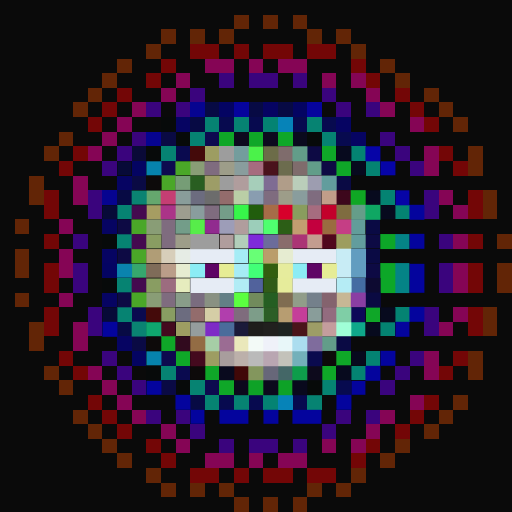
t = 0.00 s
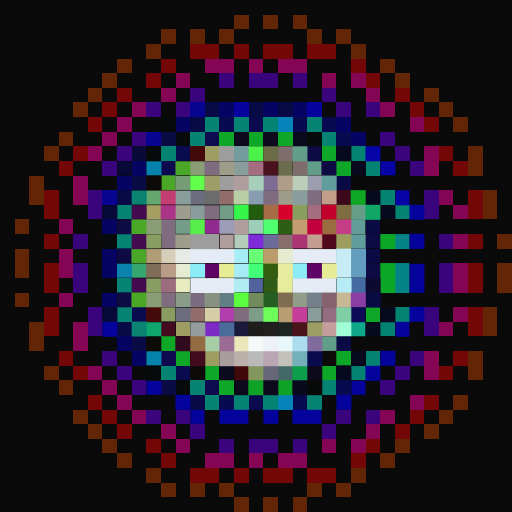
t = 0.06 s
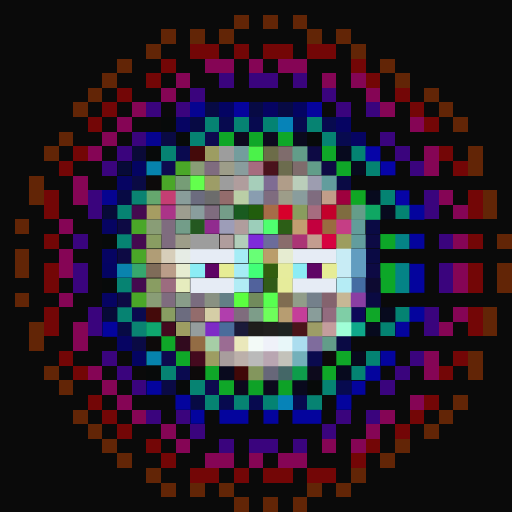
t = 0.19 s
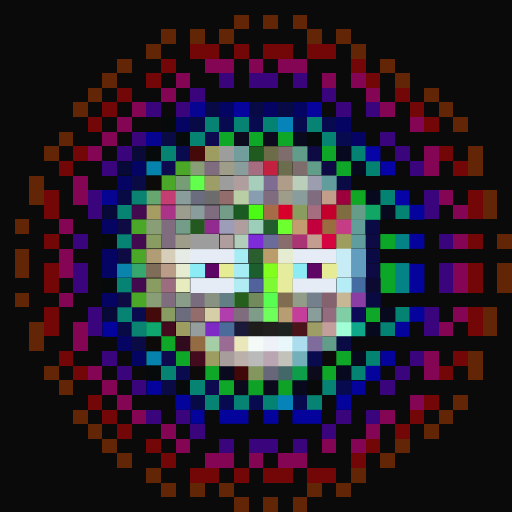
t = 0.25 s
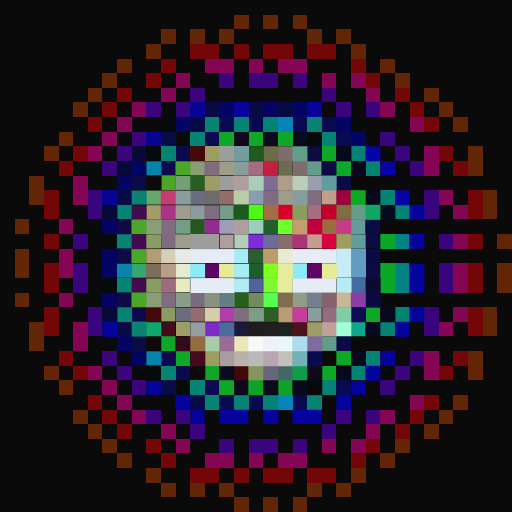
t = 0.31 s
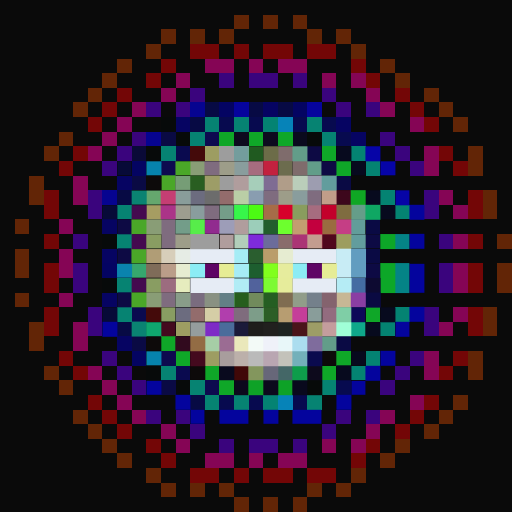
t = 0.44 s

The animated SVG that drew these frames (rendered in a browser with its animation timeline set to each time). Animation: 1 CSS @keyframes rule; one cycle of 0.50 s, repeats indefinitely.

<svg viewBox="0 0 35 35" shape-rendering="crispEdges" xmlns="http://www.w3.org/2000/svg"><style>@keyframes fl{0%,100%{opacity:1}50%{opacity:.34}}.a00{animation:fl 0.5s steps(1,end) 0.00s infinite}.a01{animation:fl 0.5s steps(1,end) -0.06s infinite}.a02{animation:fl 0.5s steps(1,end) -0.13s infinite}.a03{animation:fl 0.5s steps(1,end) -0.19s infinite}.a04{animation:fl 0.5s steps(1,end) -0.25s infinite}.a05{animation:fl 0.5s steps(1,end) -0.31s infinite}.a06{animation:fl 0.5s steps(1,end) -0.38s infinite}.a07{animation:fl 0.5s steps(1,end) -0.44s infinite}</style><rect width="35" height="35" fill="#0a0a0a"/><path fill="#622506" d="M16 1h1v1H16zM18 1h1v1H18zM20 1h1v1H20zM11 2h1v1H11zM13 2h1v1H13zM15 2h1v1H15zM21 2h1v1H21zM23 2h1v1H23zM10 3h1v1H10zM24 3h1v1H24zM8 4h1v1H8zM26 4h1v1H26zM7 5h1v1H7zM27 5h1v1H27zM6 6h1v1H6zM29 6h1v1H29zM5 7h1v1H5zM30 7h1v1H30zM31 8h1v1H31zM4 9h1v1H4zM3 10h1v1H3zM32 10h1v1H32zM32 11h1v1H32zM2 12h1v1H2zM2 13h1v1H2zM33 13h1v1H33zM33 14h1v1H33zM1 15h1v1H1zM34 16h1v1H34zM1 17h1v1H1zM1 18h1v1H1zM34 18h1v1H34zM34 19h1v1H34zM1 20h1v1H1zM33 21h1v1H33zM2 22h1v1H2zM33 22h1v1H33zM2 23h1v1H2zM32 24h1v1H32zM3 25h1v1H3zM32 25h1v1H32zM4 26h1v1H4zM31 27h1v1H31zM5 28h1v1H5zM30 28h1v1H30zM6 29h1v1H6zM29 29h1v1H29zM7 30h1v1H7zM27 30h1v1H27zM8 31h1v1H8zM26 31h1v1H26zM10 32h1v1H10zM24 32h1v1H24zM11 33h1v1H11zM13 33h1v1H13zM15 33h1v1H15zM21 33h1v1H21zM23 33h1v1H23zM16 34h1v1H16zM18 34h1v1H18zM20 34h1v1H20z"/><path fill="#730606" d="M13 3h2v1H13zM16 3h1v1H16zM18 3h2v1H18zM21 3h2v1H21zM11 4h1v1H11zM24 4h1v1H24zM10 5h1v1H10zM25 5h1v1H25zM8 6h1v1H8zM27 6h1v1H27zM7 7h1v1H7zM28 7h1v1H28zM6 8h1v1H6zM29 8h1v1H29zM5 10h1v1H5zM30 10h1v1H30zM4 11h1v1H4zM31 11h1v1H31zM3 13h1v1H3zM32 13h1v1H32zM3 14h1v1H3zM32 14h1v1H32zM3 16h1v1H3zM32 16h1v1H32zM3 18h1v1H3zM32 18h1v1H32zM3 19h1v1H3zM32 19h1v1H32zM3 21h1v1H3zM32 21h1v1H32zM3 22h1v1H3zM32 22h1v1H32zM4 24h1v1H4zM31 24h1v1H31zM5 25h1v1H5zM30 25h1v1H30zM6 27h1v1H6zM29 27h1v1H29zM7 28h1v1H7zM28 28h1v1H28zM8 29h1v1H8zM27 29h1v1H27zM10 30h1v1H10zM25 30h1v1H25zM11 31h1v1H11zM24 31h1v1H24zM13 32h2v1H13zM16 32h1v1H16zM18 32h2v1H18zM21 32h2v1H21z"/><path fill="#850555" d="M14 4h2v1H14zM17 4h1v1H17zM19 4h2v1H19zM12 5h1v1H12zM22 5h1v1H22zM24 5h1v1H24zM11 6h1v1H11zM25 6h1v1H25zM9 7h1v1H9zM26 7h1v1H26zM8 8h1v1H8zM28 8h1v1H28zM7 9h1v1H7zM6 10h1v1H6zM29 10h1v1H29zM29 11h1v1H29zM5 12h1v1H5zM5 13h1v1H5zM30 13h1v1H30zM31 14h1v1H31zM4 15h1v1H4zM31 16h1v1H31zM4 17h1v1H4zM4 18h1v1H4zM31 18h1v1H31zM31 19h1v1H31zM4 20h1v1H4zM31 21h1v1H31zM5 22h1v1H5zM30 22h1v1H30zM5 23h1v1H5zM29 24h1v1H29zM6 25h1v1H6zM29 25h1v1H29zM7 26h1v1H7zM8 27h1v1H8zM28 27h1v1H28zM9 28h1v1H9zM26 28h1v1H26zM11 29h1v1H11zM25 29h1v1H25zM12 30h1v1H12zM22 30h1v1H22zM24 30h1v1H24zM14 31h2v1H14zM17 31h1v1H17zM19 31h2v1H19z"/><path fill="#3a047d" d="M15 5h1v1H15zM17 5h2v1H17zM20 5h1v1H20zM13 6h1v1H13zM22 6h1v1H22zM10 7h1v1H10zM12 7h1v1H12zM23 7h1v1H23zM25 7h1v1H25zM9 9h1v1H9zM26 9h1v1H26zM8 10h1v1H8zM27 10h1v1H27zM7 11h1v1H7zM28 11h1v1H28zM6 13h1v1H6zM29 13h1v1H29zM6 14h1v1H6zM29 14h1v1H29zM5 16h1v1H5zM30 16h1v1H30zM5 18h1v1H5zM30 18h1v1H30zM5 19h1v1H5zM30 19h1v1H30zM6 21h1v1H6zM29 21h1v1H29zM6 22h1v1H6zM29 22h1v1H29zM7 24h1v1H7zM28 24h1v1H28zM8 25h1v1H8zM27 25h1v1H27zM9 26h1v1H9zM26 26h1v1H26zM10 28h1v1H10zM12 28h1v1H12zM23 28h1v1H23zM25 28h1v1H25zM13 29h1v1H13zM22 29h1v1H22zM15 30h1v1H15zM17 30h2v1H17zM20 30h1v1H20z"/><path fill="#060490" d="M13 7h1v1H13zM10 9h1v1H10zM7 13h1v1H7z"/><path fill="#070a44" d="M14 7h1v1H14zM17 7h1v1H17zM19 7h1v1H19zM13 8h1v1H13zM8 13h1v1H8zM8 22h1v1H8zM13 27h1v1H13z"/><path fill="#040462" d="M15 7h1v1H15zM20 7h1v1H20zM9 11h1v1H9zM7 18h1v1H7zM9 24h1v1H9z"/><path fill="#06049d" d="M16 7h1v1H16zM21 7h1v1H21z"/><path fill="#060462" d="M18 7h1v1H18zM12 8h1v1H12zM23 8h1v1H23zM24 9h1v1H24zM8 12h1v1H8zM7 15h1v1H7zM7 17h1v1H7zM7 20h1v1H7zM8 23h1v1H8z"/><path fill="#070a0a" d="M11 8h1v1H11zM12 9h1v1H12zM21 9h1v1H21zM10 10h1v1H10zM7 16h1v1H7zM7 19h1v1H7zM10 25h1v1H10zM12 26h1v1H12z"/><path fill="#068372" d="M14 8h1v1H14zM16 8h1v1H16zM21 8h1v1H21zM13 9h1v1H13zM22 9h1v1H22zM11 10h1v1H11zM8 14h1v1H8zM8 16h1v1H8zM8 19h1v1H8zM8 21h1v1H8zM11 25h1v1H11zM13 26h1v1H13zM22 26h1v1H22zM14 27h1v1H14zM16 27h1v1H16zM21 27h1v1H21z"/><path fill="#070a4f" d="M15 8h1v1H15zM17 8h1v1H17zM20 8h1v1H20zM22 8h1v1H22zM23 9h1v1H23zM23 26h1v1H23zM15 27h1v1H15zM17 27h1v1H17zM20 27h1v1H20z"/><path fill="#048372" d="M18 8h1v1H18zM24 10h1v1H24zM25 11h1v1H25zM26 13h1v1H26zM27 14h1v1H27zM27 21h1v1H27zM26 22h1v1H26zM25 24h1v1H25zM24 25h1v1H24zM18 27h1v1H18z"/><path fill="#0683b8" d="M19 8h1v1H19zM19 27h1v1H19z"/><path fill="#0a0a44" d="M11 9h1v1H11zM9 12h1v1H9zM23 12h1v1H23zM25 15h1v1H25zM25 17h1v1H25zM9 23h1v1H9zM23 23h1v1H23zM11 26h1v1H11z"/><path fill="#0d0a4f" d="M14 9h1v1H14zM11 11h1v1H11zM11 24h1v1H11zM14 26h1v1H14z"/><path fill="#0fa728" d="M15 9h1v1H15zM17 9h1v1H17zM19 9h1v1H19zM22 10h1v1H22zM23 11h1v1H23zM25 21h1v1H25zM11 23h1v1H11zM12 24h1v1H12zM23 24h1v1H23zM14 25h1v1H14zM22 25h1v1H22zM15 26h1v1H15z"/><path fill="#0d0a1e" d="M16 9h1v1H16zM18 9h1v1H18z"/><path fill="#0a0a1e" d="M20 9h1v1H20z"/><path fill="#0a0a38" d="M9 10h1v1H9z"/><path fill="#0a0a4f" d="M12 10h1v1H12zM9 21h1v1H9zM12 25h1v1H12z"/><path fill="#440a0a" d="M13 10h1v1H13zM10 21h1v1H10z"/><path fill="#9d9d62" d="M14 10h1v1H14zM12 22h1v1H12zM14 24h1v1H14z"/><path fill="#9d9d9d" d="M15 10h1v1H15zM15 12h1v1H15zM13 16h2v1H13z"/><path fill="#739d9d" d="M16 10h1v1H16z"/><rect x="17" y="10" width="1" height="1" fill="#4bf24a" class="a01"/><path fill="#6c6c48" d="M18 10h1v1H18z"/><path fill="#7f6c6c" d="M19 10h1v1H19zM20 11h1v1H20z"/><path fill="#629d89" d="M20 10h1v1H20zM21 11h1v1H21zM22 23h1v1H22z"/><path fill="#0d0a44" d="M21 10h1v1H21zM22 11h1v1H22zM8 15h1v1H8zM25 16h1v1H25zM8 17h1v1H8zM25 18h1v1H25zM8 20h1v1H8z"/><path fill="#070a1e" d="M23 10h1v1H23zM24 11h1v1H24zM25 13h1v1H25zM26 14h1v1H26zM26 21h1v1H26zM25 22h1v1H25zM24 24h1v1H24zM23 25h1v1H23z"/><path fill="#0604a7" d="M25 10h1v1H25zM26 11h1v1H26zM27 13h1v1H27z"/><path fill="#070a38" d="M8 11h1v1H8zM7 14h1v1H7zM7 21h1v1H7z"/><path fill="#0683ad" d="M10 11h1v1H10zM10 24h1v1H10z"/><path fill="#4aa728" d="M12 11h1v1H12zM11 12h1v1H11zM9 15h1v1H9zM9 17h1v1H9zM9 20h1v1H9z"/><path fill="#899d76" d="M13 11h1v1H13zM10 15h1v1H10zM10 20h1v1H10z"/><path fill="#7f6c7f" d="M14 11h1v1H14zM18 13h1v1H18zM21 13h1v1H21zM14 14h1v1H14zM11 15h1v1H11zM11 16h1v1H11zM11 20h1v1H11z"/><path fill="#9d9d89" d="M15 11h1v1H15zM19 13h1v1H19zM12 16h1v1H12z"/><path fill="#899d9d" d="M16 11h1v1H16zM20 13h1v1H20zM13 14h1v1H13z"/><path fill="#a66c7f" d="M17 11h1v1H17zM21 14h1v1H21z"/><rect x="18" y="11" width="1" height="1" fill="#c3213f" class="a05"/><path fill="#6c6c4e" d="M19 11h1v1H19z"/><path fill="#0d0a0a" d="M10 12h1v1H10zM10 23h1v1H10zM22 24h1v1H22zM13 25h1v1H13z"/><path fill="#769d76" d="M12 12h1v1H12z"/><rect x="13" y="12" width="1" height="1" fill="#63ff4d" class="a07"/><path fill="#9d9d67" d="M14 12h1v1H14z"/><path fill="#b09d9d" d="M16 12h1v1H16zM16 15h1v1H16zM15 16h1v1H15z"/><path fill="#a6ceba" d="M17 12h1v1H17z"/><path fill="#7f6c93" d="M18 12h1v1H18z"/><path fill="#b09d89" d="M19 12h1v1H19z"/><path fill="#baceba" d="M20 12h1v1H20z"/><path fill="#9d9db0" d="M21 12h1v1H21z"/><path fill="#629d9d" d="M22 12h1v1H22zM24 16h1v1H24z"/><path fill="#0a8372" d="M9 13h1v1H9zM9 22h1v1H9z"/><path fill="#65a76e" d="M10 13h1v1H10z"/><path fill="#c53e73" d="M11 13h1v1H11z"/><path fill="#899d9a" d="M12 13h1v1H12zM21 21h1v1H21z"/><path fill="#6c6c7f" d="M13 13h1v1H13zM12 21h1v1H12z"/><path fill="#6c6c6c" d="M14 13h1v1H14z"/><path fill="#936c6c" d="M15 13h1v1H15zM13 21h1v1H13z"/><path fill="#bacea6" d="M16 13h1v1H16z"/><path fill="#899db0" d="M17 13h1v1H17z"/><path fill="#c29d89" d="M22 13h1v1H22z"/><rect x="23" y="13" width="1" height="1" fill="#9e003e" class="a06"/><path fill="#0fa724" d="M24 13h1v1H24z"/><path fill="#440a4f" d="M9 14h1v1H9zM9 16h1v1H9zM9 19h1v1H9z"/><path fill="#a69d62" d="M10 14h1v1H10z"/><path fill="#ab3488" d="M11 14h1v1H11z"/><path fill="#9d9d8f" d="M12 14h1v1H12z"/><path fill="#749d89" d="M15 14h1v1H15z"/><rect x="16" y="14" width="1" height="1" fill="#37f64a" class="a02"/><rect x="17" y="14" width="1" height="1" fill="#4cfb13" class="a05"/><path fill="#a66c48" d="M18 14h1v1H18z"/><path fill="#d7002b" d="M19 14h1v1H19z"/><path fill="#899d5e" d="M20 14h1v1H20z"/><path fill="#c3002b" d="M22 14h1v1H22z"/><path fill="#7f6c40" d="M23 14h1v1H23z"/><path fill="#659d89" d="M24 14h1v1H24z"/><path fill="#0fa763" d="M25 14h1v1H25z"/><path fill="#04049d" d="M28 14h1v1H28zM28 16h1v1H28zM28 18h1v1H28zM28 19h1v1H28zM28 21h1v1H28zM7 22h1v1H7zM27 22h1v1H27zM26 24h1v1H26zM25 25h1v1H25zM10 26h1v1H10zM24 26h1v1H24zM12 27h1v1H12zM23 27h1v1H23zM13 28h1v1H13zM15 28h2v1H15zM18 28h1v1H18zM20 28h2v1H20z"/><path fill="#739d89" d="M12 15h1v1H12z"/><rect x="13" y="15" width="1" height="1" fill="#57ed4a" class="a02"/><path fill="#912b8f" d="M14 15h1v1H14z"/><path fill="#9d9db8" d="M15 15h1v1H15z"/><path fill="#9cceba" d="M17 15h1v1H17z"/><rect x="18" y="15" width="1" height="1" fill="#4fff6f" class="a01"/><rect x="19" y="15" width="1" height="1" fill="#6dff2e" class="a04"/><path fill="#c39d70" d="M20 15h1v1H20z"/><path fill="#c3003e" d="M21 15h1v1H21z"/><path fill="#9a6c40" d="M22 15h1v1H22z"/><path fill="#c53e85" d="M23 15h1v1H23z"/><path fill="#629d9a" d="M24 15h1v1H24z"/><path fill="#899d62" d="M10 16h1v1H10zM10 19h1v1H10zM11 21h1v1H11z"/><path fill="#b2ceba" d="M16 16h1v1H16z"/><path fill="#7e2bda" d="M17 16h1v1H17z"/><path fill="#6c6c9b" d="M18 16h1v1H18z"/><path fill="#896c6c" d="M19 16h1v1H19z"/><path fill="#ab3475" d="M20 16h1v1H20z"/><path fill="#c39d8f" d="M21 16h1v1H21z"/><rect x="22" y="16" width="1" height="1" fill="#d70340" class="a06"/><path fill="#9d9d5f" d="M23 16h1v1H23z"/><path fill="#0da728" d="M26 16h1v1H26zM26 18h1v1H26zM26 19h1v1H26z"/><path fill="#048386" d="M27 16h1v1H27zM27 18h1v1H27zM27 19h1v1H27z"/><path fill="#b09d76" d="M10 17h1v1H10z"/><path fill="#d7ceba" d="M11 17h1v1H11z"/><path fill="#e6ece5" d="M12 17h1v1H12z"/><path fill="#e6ecf5" d="M13 17h3v1H13zM20 17h3v1H20zM13 19h3v1H13zM20 19h3v1H20z"/><path fill="#a5ecf5" d="M16 17h1v1H16z"/><rect x="17" y="17" width="1" height="1" fill="#68ff76" class="a00"/><path fill="#ba9d6b" d="M18 17h1v1H18z"/><path fill="#e6ecd1" d="M19 17h1v1H19zM12 18h1v1H12z"/><path fill="#c8ecf5" d="M23 17h1v1H23zM23 18h1v1H23z"/><path fill="#629dc0" d="M24 17h1v1H24zM24 18h1v1H24z"/><path fill="#0a83ad" d="M8 18h1v1H8z"/><path fill="#36a76e" d="M9 18h1v1H9z"/><path fill="#7f6c59" d="M10 18h1v1H10z"/><path fill="#ba9d89" d="M11 18h1v1H11z"/><path fill="#8becf5" d="M13 18h1v1H13z"/><path fill="#5e0464" d="M14 18h1v1H14z"/><path fill="#e6ec94" d="M15 18h1v1H15z"/><path fill="#a6ecf5" d="M16 18h1v1H16z"/><rect x="17" y="18" width="1" height="1" fill="#42ff77" class="a01"/><rect x="18" y="18" width="1" height="1" fill="#81ff1d" class="a04"/><path fill="#e6ec9d" d="M19 18h1v1H19z"/><path fill="#8cecf5" d="M20 18h1v1H20z"/><path fill="#5f0565" d="M21 18h1v1H21z"/><path fill="#e6ec95" d="M22 18h1v1H22z"/><path fill="#9c6c7f" d="M11 19h1v1H11z"/><path fill="#e6ecbe" d="M12 19h1v1H12z"/><path fill="#b1ecf5" d="M16 19h1v1H16z"/><path fill="#51629c" d="M17 19h1v1H17z"/><rect x="18" y="19" width="1" height="1" fill="#7dfa33" class="a05"/><path fill="#e6ec9b" d="M19 19h1v1H19z"/><path fill="#b5ecf5" d="M23 19h1v1H23z"/><path fill="#446ca2" d="M24 19h1v1H24z"/><path fill="#0d0a31" d="M25 19h1v1H25z"/><path fill="#899d89" d="M12 20h1v1H12z"/><path fill="#7a6c7f" d="M13 20h1v1H13z"/><path fill="#899182" d="M14 20h1v1H14z"/><path fill="#637f86" d="M15 20h1v1H15z"/><rect x="16" y="20" width="1" height="1" fill="#5bff40" class="a00"/><path fill="#718b5c" d="M17 20h1v1H17z"/><rect x="18" y="20" width="1" height="1" fill="#58ff50" class="a06"/><path fill="#7f6c51" d="M19 20h1v1H19z"/><path fill="#919d89" d="M20 20h1v1H20z"/><path fill="#74808b" d="M21 20h1v1H21z"/><path fill="#84636e" d="M22 20h1v1H22z"/><path fill="#c7b795" d="M23 20h1v1H23z"/><path fill="#8a3ea3" d="M24 20h1v1H24z"/><path fill="#0a0a42" d="M25 20h1v1H25z"/><path fill="#d5cea6" d="M14 21h1v1H14z"/><path fill="#b13ead" d="M15 21h1v1H15z"/><path fill="#7f6c7d" d="M16 21h1v1H16z"/><path fill="#7d9d89" d="M17 21h1v1H17z"/><rect x="18" y="21" width="1" height="1" fill="#6eff5b" class="a07"/><path fill="#b79d71" d="M19 21h1v1H19z"/><path fill="#c53e99" d="M20 21h1v1H20z"/><path fill="#936c7f" d="M22 21h1v1H22z"/><path fill="#7fcea6" d="M23 21h1v1H23z"/><path fill="#0d0a58" d="M24 21h1v1H24z"/><path fill="#0fa76e" d="M10 22h1v1H10z"/><path fill="#440a1e" d="M11 22h1v1H11zM13 24h1v1H13z"/><path fill="#959d9d" d="M13 22h1v1H13z"/><path fill="#7e2bc6" d="M14 22h1v1H14z"/><path fill="#4b6c9b" d="M15 22h1v1H15z"/><path fill="#1b1a3a" d="M16 22h1v1H16z"/><path fill="#1e1d1b" d="M17 22h1v1H17z"/><path fill="#21201e" d="M18 22h1v1H18z"/><path fill="#1d2321" d="M19 22h1v1H19z"/><path fill="#4a141a" d="M20 22h1v1H20z"/><path fill="#9d9d66" d="M21 22h1v1H21z"/><path fill="#c49d9d" d="M22 22h1v1H22z"/><path fill="#a0ffd7" d="M23 22h1v1H23z"/><path fill="#0fa78a" d="M24 22h1v1H24z"/><path fill="#310a1e" d="M12 23h1v1H12z"/><path fill="#936c44" d="M13 23h1v1H13z"/><path fill="#a6cea6" d="M14 23h1v1H14z"/><path fill="#9b6c93" d="M15 23h1v1H15z"/><path fill="#eae8bb" d="M16 23h1v1H16z"/><path fill="#f3faf7" d="M17 23h1v1H17z"/><path fill="#eff1f9" d="M18 23h1v1H18z"/><path fill="#e8f7f9" d="M19 23h1v1H19z"/><path fill="#abddef" d="M20 23h1v1H20z"/><path fill="#7f6c9d" d="M21 23h1v1H21z"/><path fill="#a89d9d" d="M15 24h1v1H15z"/><path fill="#bcb0aa" d="M16 24h1v1H16z"/><path fill="#bababa" d="M17 24h1v1H17z"/><path fill="#b9a6b2" d="M18 24h1v1H18z"/><path fill="#c3c2ba" d="M19 24h1v1H19z"/><path fill="#73b0ba" d="M20 24h1v1H20z"/><path fill="#0a0a4e" d="M21 24h1v1H21z"/><path fill="#090a1e" d="M15 25h1v1H15z"/><path fill="#400808" d="M16 25h1v1H16z"/><path fill="#83965d" d="M17 25h1v1H17z"/><path fill="#676779" d="M18 25h1v1H18z"/><path fill="#446767" d="M19 25h1v1H19z"/><path fill="#0e9d4b" d="M20 25h1v1H20z"/><path fill="#0d0a1c" d="M21 25h1v1H21z"/><path fill="#0c091d" d="M16 26h1v1H16zM18 26h1v1H18z"/><path fill="#0ea227" d="M17 26h1v1H17zM19 26h1v1H19z"/><path fill="#09091d" d="M20 26h1v1H20z"/><path fill="#070a09" d="M21 26h1v1H21z"/></svg>
